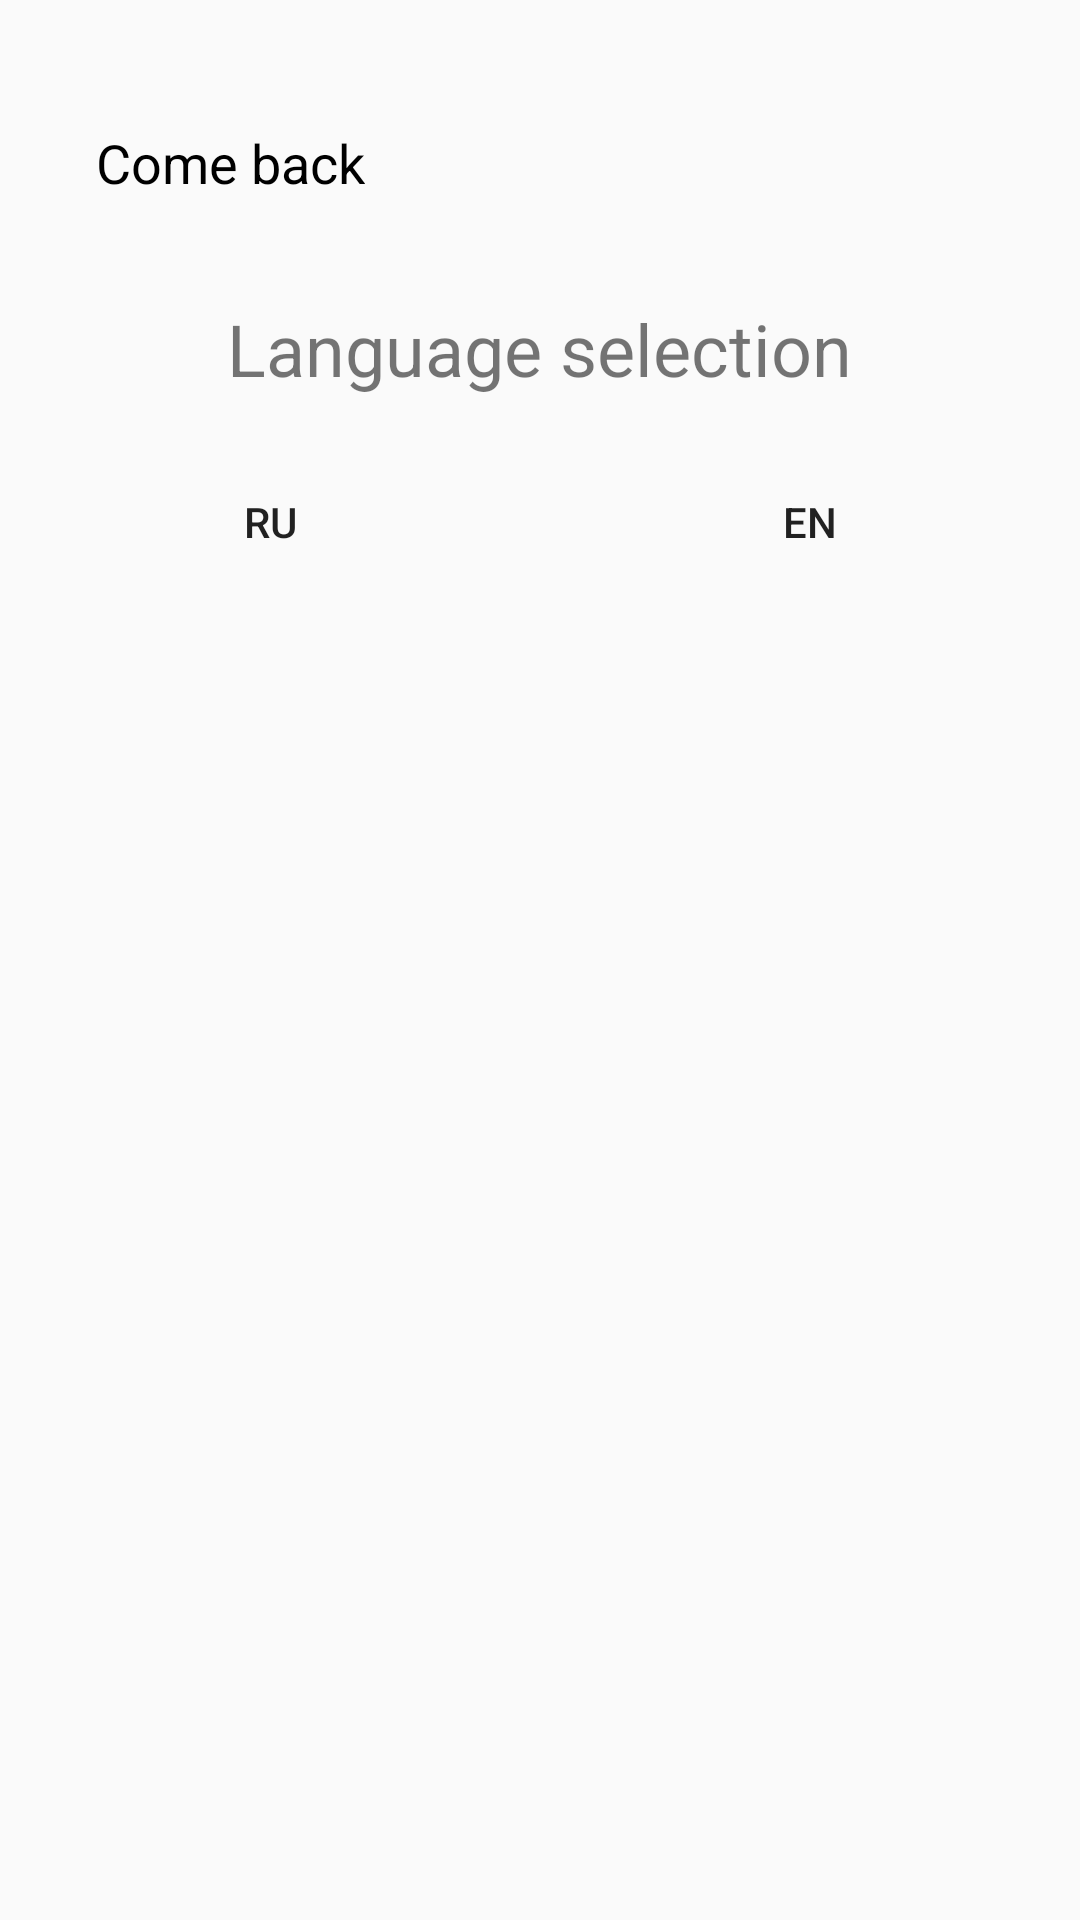

Write the Android layout XML for this screen, with the resource values it uses.
<!-- AndroidManifest.xml: application theme Theme.PsychologyTests.NoActionBar -->
<!-- res/layout/activity_settings.xml -->
<?xml version="1.0" encoding="utf-8"?>
<RelativeLayout xmlns:android="http://schemas.android.com/apk/res/android"
    xmlns:app="http://schemas.android.com/apk/res-auto"
    xmlns:tools="http://schemas.android.com/tools"
    android:layout_width="match_parent"
    android:layout_height="match_parent"
    tools:context=".activityTest.Settings">
    <LinearLayout
        android:layout_width="match_parent"
        android:layout_height="wrap_content"
        android:orientation="vertical"
        android:layout_marginTop="10dp"

        >
    <TextView
        android:id="@+id/buttonBack"
        android:layout_width="wrap_content"
        android:layout_height="0dp"
        android:background="@drawable/stule_btn_black95_and_true"
        android:layout_weight="1"
        android:layout_margin="20dp"
        android:textColor="@color/black"
        android:textSize="18sp"
        android:padding="12dp"
        android:text="@string/Back" />
    </LinearLayout>

    <LinearLayout
        android:layout_width="match_parent"
        android:layout_height="wrap_content"
        android:orientation="vertical"
        android:layout_marginTop="100dp"
        android:gravity="center"
        >

        <TextView
            android:id="@+id/textView6"
            android:layout_width="wrap_content"
            android:layout_height="wrap_content"
            android:textSize="24sp"
            android:layout_weight="1"
            android:text="@string/texttest" />


    </LinearLayout>
    <LinearLayout
        android:layout_width="match_parent"
        android:layout_height="wrap_content"
        android:orientation="horizontal"
        android:layout_marginTop="130dp"
        >
        <Button
            android:id="@+id/buttonRu"
            android:layout_width="wrap_content"
            android:layout_height="wrap_content"
            android:background="@drawable/stule_btn_black95_and_true"
            android:layout_weight="1"
            android:layout_margin="20dp"
            android:text="Ru" />



        <Button
            android:id="@+id/buttonEn"
            android:layout_width="wrap_content"
            android:layout_height="wrap_content"
            android:background="@drawable/stule_btn_black95_and_true"
            android:layout_margin="20dp"
            android:layout_weight="1"
            android:text="En" />
    </LinearLayout>

</RelativeLayout>
<!-- resources referenced by this layout -->
<resources>
  <color name="black">#FF000000</color>
  <string name="Back">Сome back</string>
  <string name="texttest">Language selection</string>
  <style name="Theme.PsychologyTests.NoActionBar">
          <item name="windowActionBar">true</item>
          <item name="windowNoTitle">true</item>
      </style>
</resources>
